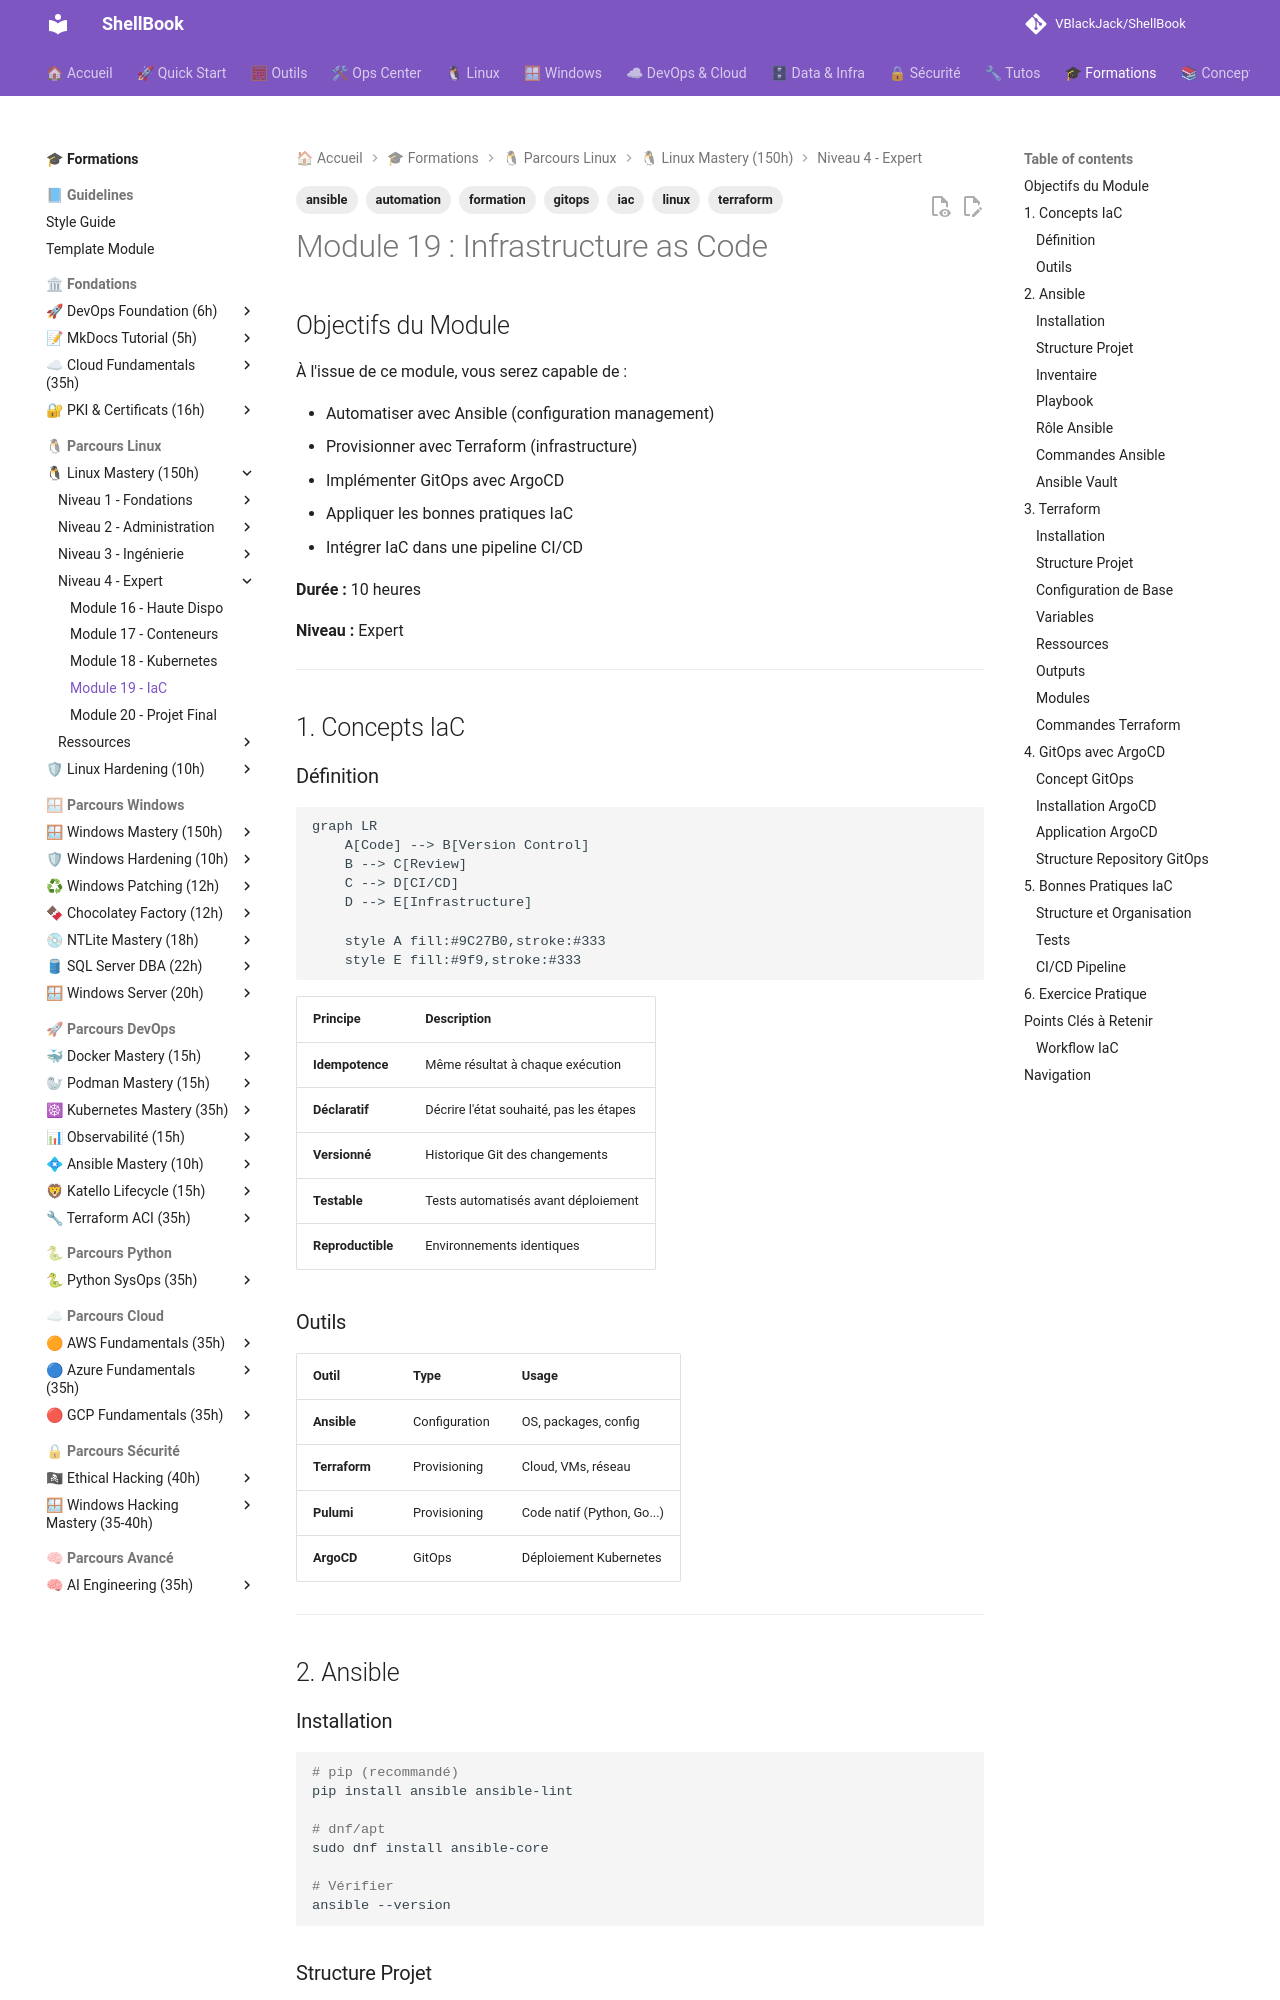

repository: VBlackJack/ShellBook · page: formations/linux-mastery/19-iac/index.html · generator: mkdocs

---
tags:
  - formation
  - linux
  - ansible
  - terraform
  - iac
  - gitops
  - automation
---

# Module 19 : Infrastructure as Code

## Objectifs du Module

À l'issue de ce module, vous serez capable de :

- Automatiser avec Ansible (configuration management)
- Provisionner avec Terraform (infrastructure)
- Implémenter GitOps avec ArgoCD
- Appliquer les bonnes pratiques IaC
- Intégrer IaC dans une pipeline CI/CD

**Durée :** 10 heures

**Niveau :** Expert

---

## 1. Concepts IaC

### Définition

```mermaid
graph LR
    A[Code] --> B[Version Control]
    B --> C[Review]
    C --> D[CI/CD]
    D --> E[Infrastructure]

    style A fill:#9C27B0,stroke:#333
    style E fill:#9f9,stroke:#333
```

| Principe | Description |
|----------|-------------|
| **Idempotence** | Même résultat à chaque exécution |
| **Déclaratif** | Décrire l'état souhaité, pas les étapes |
| **Versionné** | Historique Git des changements |
| **Testable** | Tests automatisés avant déploiement |
| **Reproductible** | Environnements identiques |

### Outils

| Outil | Type | Usage |
|-------|------|-------|
| **Ansible** | Configuration | OS, packages, config |
| **Terraform** | Provisioning | Cloud, VMs, réseau |
| **Pulumi** | Provisioning | Code natif (Python, Go...) |
| **ArgoCD** | GitOps | Déploiement Kubernetes |

---

## 2. Ansible

### Installation

```bash
# pip (recommandé)
pip install ansible ansible-lint

# dnf/apt
sudo dnf install ansible-core

# Vérifier
ansible --version
```
